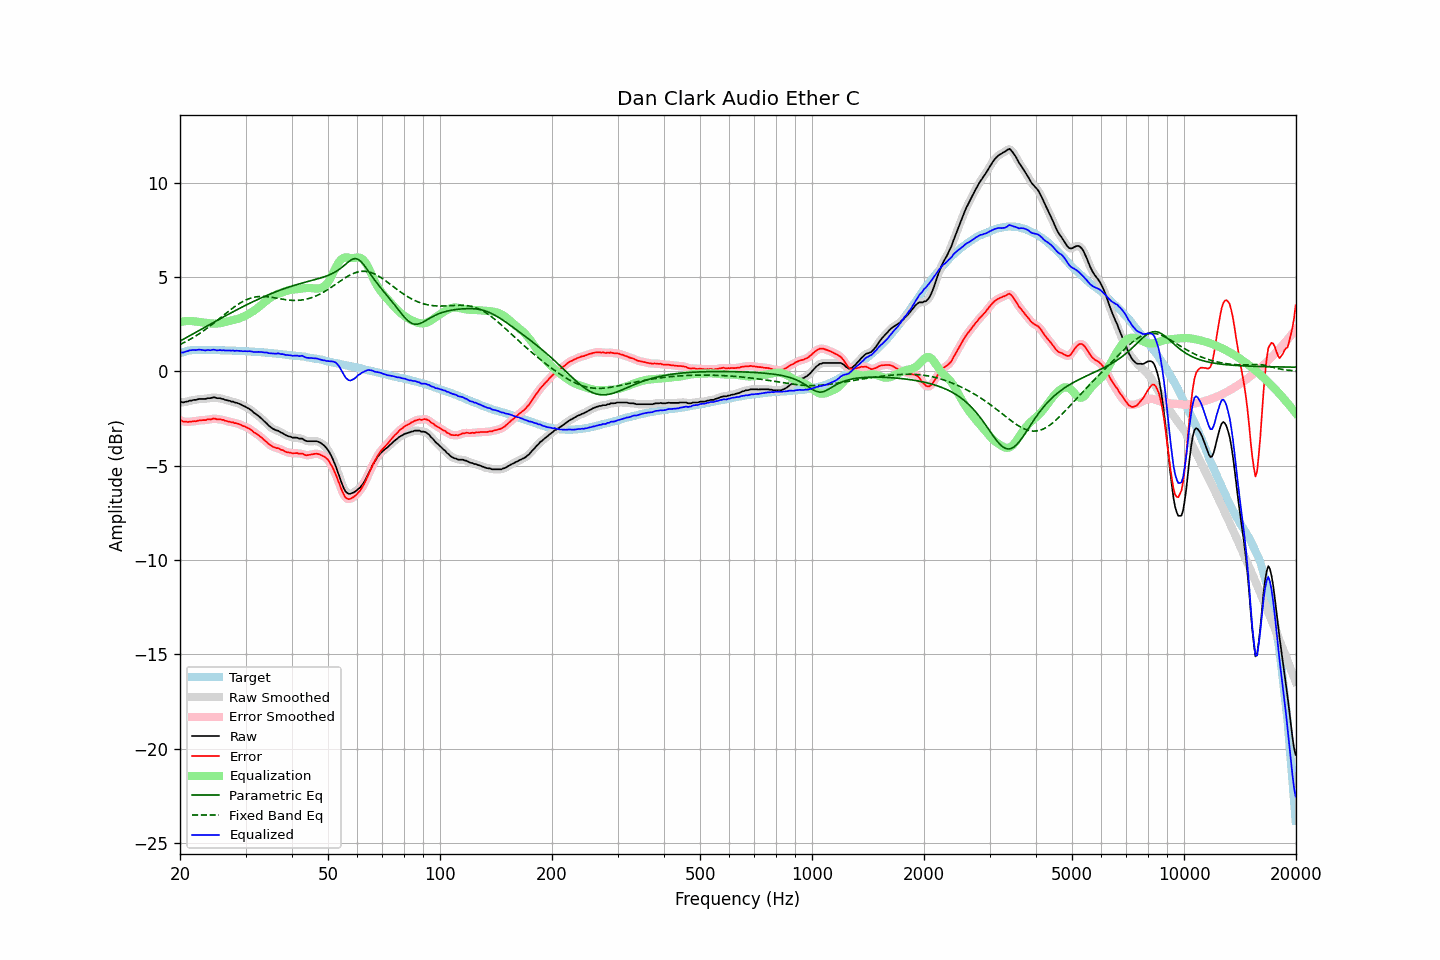

Source data for this figure (header and first rows):
frequency, raw, error, smoothed, error_smoothed, equalization, parametric_eq, fixed_band_eq, equalized_raw, equalized_smoothed, target
20.00, -1.64, -2.59, -1.63, -2.59, 2.61, 1.60, 1.42, 0.98, 0.98, 0.96
20.20, -1.63, -2.61, -1.64, -2.63, 2.63, 1.65, 1.46, 1.00, 0.99, 0.99
20.40, -1.66, -2.67, -1.64, -2.65, 2.64, 1.69, 1.50, 0.99, 1.01, 1.02
20.61, -1.63, -2.66, -1.63, -2.67, 2.66, 1.74, 1.55, 1.03, 1.03, 1.04
20.81, -1.61, -2.67, -1.61, -2.68, 2.66, 1.79, 1.59, 1.06, 1.05, 1.07
21.02, -1.60, -2.69, -1.59, -2.68, 2.67, 1.84, 1.64, 1.07, 1.08, 1.10
21.23, -1.56, -2.66, -1.57, -2.68, 2.67, 1.88, 1.68, 1.11, 1.10, 1.11
21.44, -1.56, -2.67, -1.55, -2.66, 2.67, 1.93, 1.73, 1.11, 1.12, 1.12
21.66, -1.53, -2.65, -1.53, -2.65, 2.66, 1.98, 1.78, 1.13, 1.13, 1.13
21.87, -1.52, -2.64, -1.52, -2.65, 2.65, 2.03, 1.83, 1.13, 1.13, 1.13
22.09, -1.52, -2.65, -1.50, -2.64, 2.64, 2.07, 1.88, 1.12, 1.13, 1.14
22.31, -1.49, -2.62, -1.49, -2.62, 2.62, 2.12, 1.94, 1.14, 1.14, 1.14
22.54, -1.47, -2.60, -1.47, -2.61, 2.61, 2.17, 1.99, 1.15, 1.14, 1.13
22.76, -1.47, -2.60, -1.46, -2.59, 2.60, 2.22, 2.05, 1.14, 1.14, 1.13
22.99, -1.47, -2.59, -1.47, -2.59, 2.59, 2.26, 2.11, 1.13, 1.13, 1.12
23.22, -1.47, -2.59, -1.46, -2.59, 2.58, 2.31, 2.17, 1.12, 1.12, 1.12
23.45, -1.47, -2.59, -1.45, -2.57, 2.57, 2.36, 2.23, 1.10, 1.12, 1.12
23.69, -1.43, -2.55, -1.44, -2.57, 2.56, 2.41, 2.29, 1.13, 1.12, 1.12
23.92, -1.43, -2.55, -1.43, -2.55, 2.55, 2.46, 2.35, 1.12, 1.12, 1.12
24.16, -1.43, -2.56, -1.41, -2.54, 2.54, 2.50, 2.42, 1.11, 1.13, 1.13
24.40, -1.40, -2.53, -1.40, -2.52, 2.53, 2.55, 2.48, 1.14, 1.14, 1.13
24.65, -1.38, -2.50, -1.39, -2.52, 2.53, 2.60, 2.55, 1.15, 1.14, 1.12
24.89, -1.40, -2.52, -1.40, -2.52, 2.53, 2.64, 2.62, 1.13, 1.13, 1.12
25.14, -1.43, -2.55, -1.41, -2.53, 2.53, 2.69, 2.69, 1.11, 1.12, 1.12
25.39, -1.43, -2.55, -1.43, -2.55, 2.54, 2.74, 2.76, 1.11, 1.11, 1.12
25.65, -1.43, -2.54, -1.44, -2.55, 2.55, 2.79, 2.82, 1.13, 1.12, 1.12
25.91, -1.46, -2.57, -1.45, -2.57, 2.57, 2.83, 2.89, 1.11, 1.12, 1.11
26.16, -1.47, -2.57, -1.48, -2.59, 2.59, 2.88, 2.96, 1.12, 1.11, 1.11
26.43, -1.51, -2.62, -1.51, -2.61, 2.61, 2.93, 3.03, 1.10, 1.11, 1.11
26.69, -1.53, -2.63, -1.53, -2.63, 2.63, 2.97, 3.10, 1.11, 1.11, 1.11
26.96, -1.56, -2.66, -1.55, -2.66, 2.65, 3.02, 3.17, 1.10, 1.10, 1.11
27.23, -1.57, -2.67, -1.57, -2.68, 2.67, 3.06, 3.23, 1.11, 1.10, 1.11
27.50, -1.61, -2.71, -1.60, -2.70, 2.69, 3.11, 3.30, 1.09, 1.10, 1.10
27.77, -1.61, -2.70, -1.62, -2.72, 2.71, 3.15, 3.36, 1.11, 1.09, 1.09
28.05, -1.66, -2.75, -1.64, -2.74, 2.74, 3.20, 3.43, 1.08, 1.09, 1.09
28.33, -1.67, -2.75, -1.67, -2.75, 2.76, 3.24, 3.48, 1.09, 1.09, 1.08
28.62, -1.70, -2.78, -1.70, -2.78, 2.78, 3.29, 3.54, 1.09, 1.09, 1.08
28.90, -1.73, -2.81, -1.73, -2.81, 2.81, 3.33, 3.60, 1.09, 1.08, 1.08
29.19, -1.77, -2.84, -1.77, -2.84, 2.84, 3.38, 3.65, 1.08, 1.08, 1.07
29.48, -1.82, -2.89, -1.81, -2.88, 2.88, 3.42, 3.70, 1.06, 1.07, 1.08
29.78, -1.85, -2.91, -1.85, -2.92, 2.91, 3.46, 3.74, 1.07, 1.06, 1.07
30.08, -1.89, -2.96, -1.89, -2.96, 2.96, 3.51, 3.78, 1.06, 1.06, 1.07
30.38, -1.94, -3.00, -1.94, -3.00, 3.00, 3.55, 3.82, 1.06, 1.07, 1.06
30.68, -1.99, -3.04, -1.99, -3.04, 3.05, 3.59, 3.85, 1.07, 1.06, 1.05
30.99, -2.04, -3.09, -2.05, -3.10, 3.10, 3.63, 3.88, 1.06, 1.05, 1.04
31.30, -2.11, -3.16, -2.12, -3.16, 3.16, 3.67, 3.90, 1.04, 1.04, 1.04
31.61, -2.20, -3.24, -2.19, -3.22, 3.21, 3.71, 3.93, 1.02, 1.03, 1.04
31.93, -2.25, -3.28, -2.25, -3.28, 3.27, 3.75, 3.94, 1.02, 1.02, 1.03
32.24, -2.32, -3.33, -2.32, -3.34, 3.34, 3.79, 3.95, 1.02, 1.02, 1.02
32.57, -2.37, -3.39, -2.38, -3.40, 3.41, 3.83, 3.96, 1.03, 1.03, 1.02
32.89, -2.46, -3.47, -2.45, -3.46, 3.47, 3.87, 3.97, 1.02, 1.02, 1.02
33.22, -2.53, -3.53, -2.53, -3.54, 3.55, 3.91, 3.97, 1.02, 1.01, 1.00
33.55, -2.62, -3.62, -2.61, -3.61, 3.62, 3.95, 3.97, 1.00, 1.01, 1.00
33.89, -2.70, -3.69, -2.69, -3.69, 3.69, 3.98, 3.96, 1.00, 1.00, 0.99
34.23, -2.77, -3.75, -2.78, -3.76, 3.76, 4.02, 3.96, 1.00, 0.98, 0.99
34.57, -2.87, -3.84, -2.86, -3.83, 3.83, 4.06, 3.95, 0.96, 0.97, 0.98
34.92, -2.93, -3.90, -2.93, -3.90, 3.89, 4.09, 3.93, 0.96, 0.96, 0.97
35.27, -2.99, -3.96, -3.00, -3.96, 3.94, 4.13, 3.92, 0.95, 0.94, 0.96
35.62, -3.06, -4.01, -3.05, -4.00, 3.99, 4.16, 3.91, 0.93, 0.94, 0.95
35.97, -3.10, -4.04, -3.09, -4.04, 4.03, 4.20, 3.89, 0.93, 0.94, 0.94
... 635 more rows
